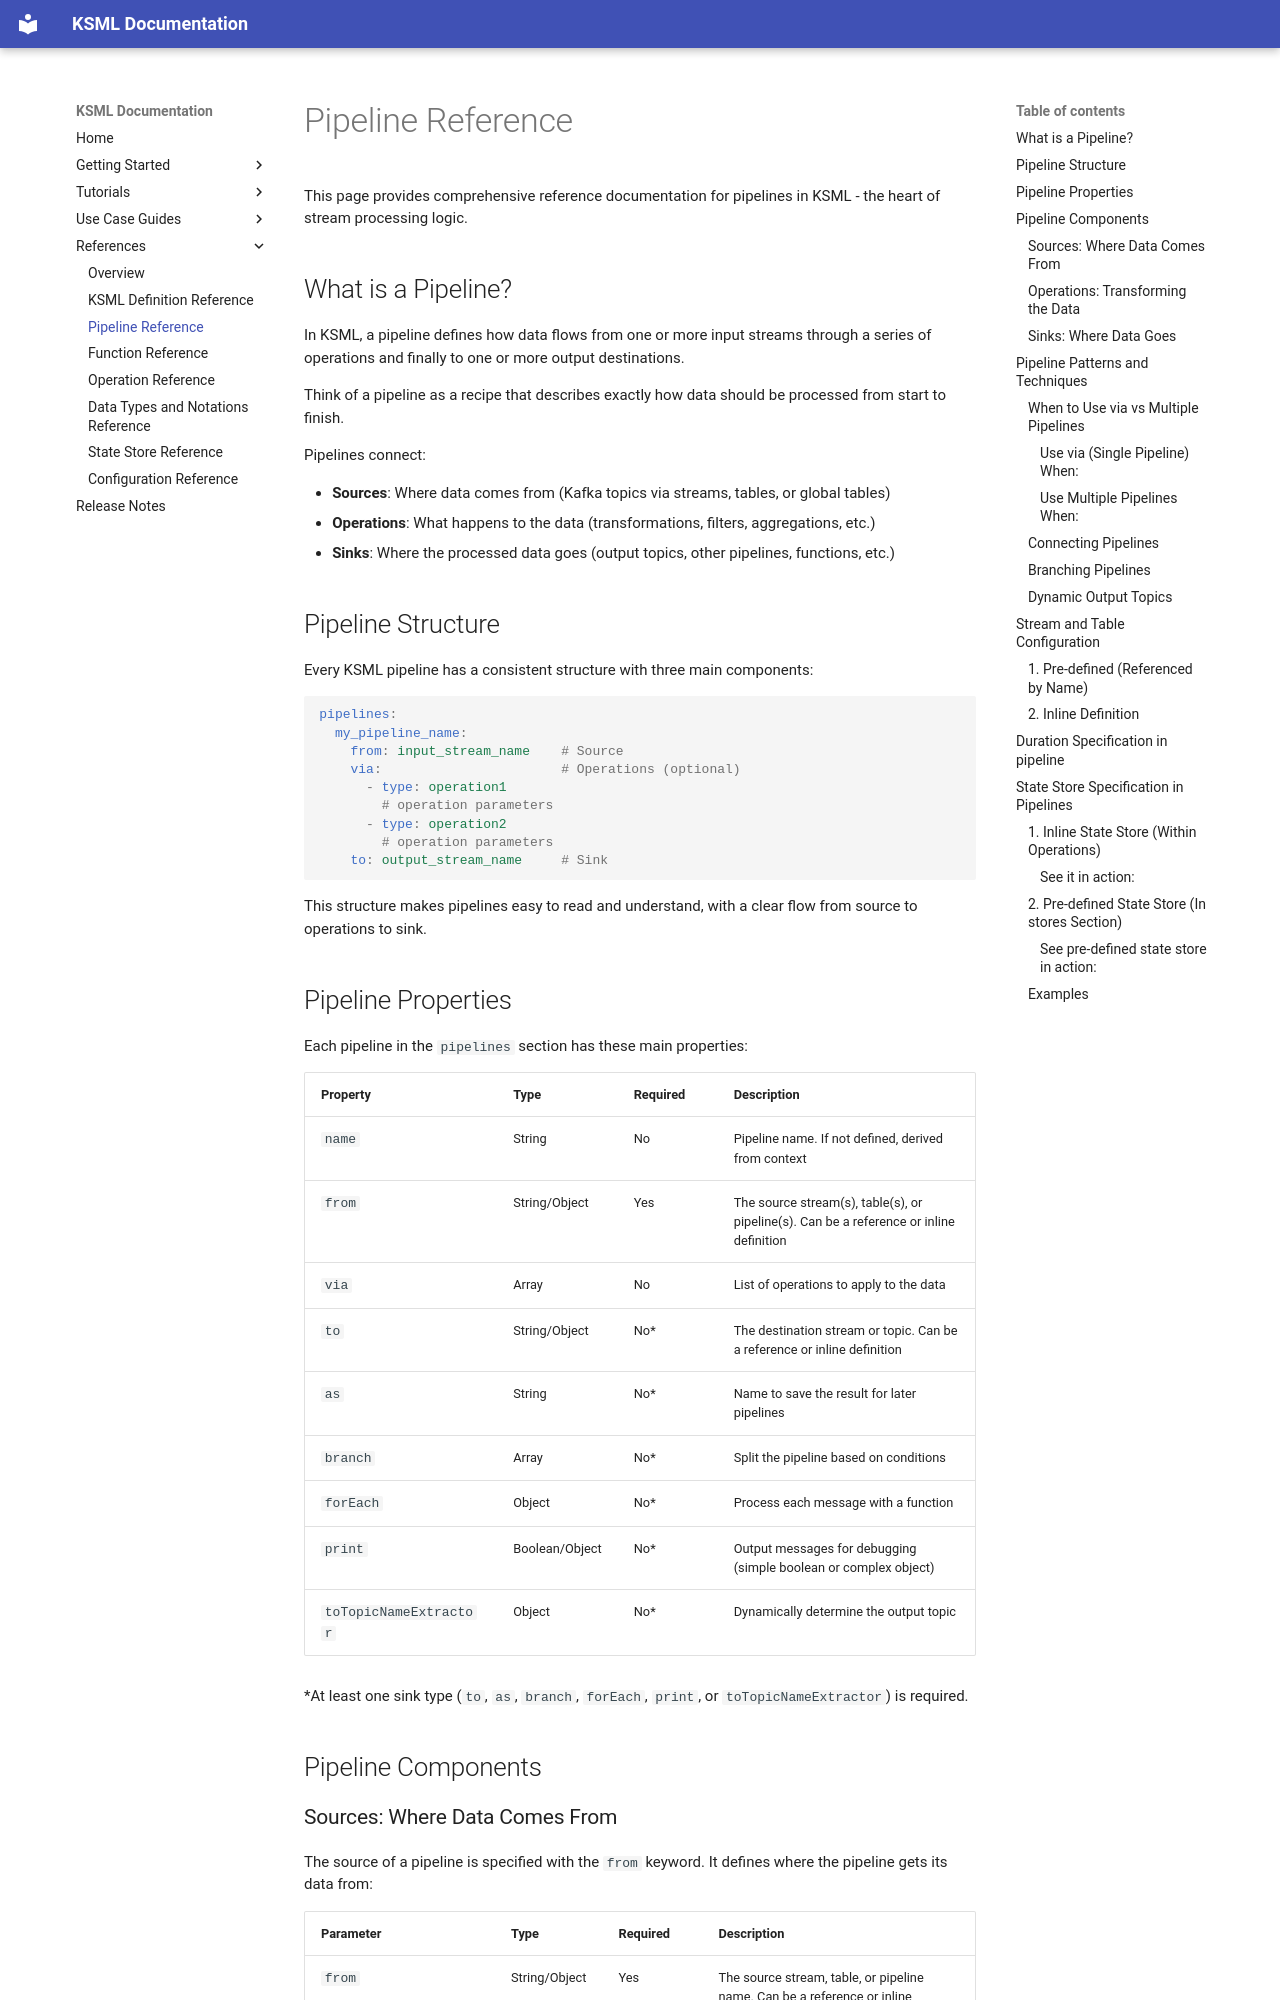

repository: Axual/ksml · page: 1.3.2/reference/pipeline-reference/index.html · generator: mkdocs

# Pipeline Reference

This page provides comprehensive reference documentation for pipelines in KSML - the heart of stream processing logic.

## What is a Pipeline?

In KSML, a pipeline defines how data flows from one or more input streams through a series of operations and finally to one or more output destinations.

Think of a pipeline as a recipe that describes exactly how data should be processed from start to finish.

Pipelines connect:

- **Sources**: Where data comes from (Kafka topics via streams, tables, or global tables)
- **Operations**: What happens to the data (transformations, filters, aggregations, etc.)
- **Sinks**: Where the processed data goes (output topics, other pipelines, functions, etc.)

## Pipeline Structure

Every KSML pipeline has a consistent structure with three main components:

```yaml
pipelines:
  my_pipeline_name:
    from: input_stream_name    # Source
    via:                       # Operations (optional)
      - type: operation1
        # operation parameters
      - type: operation2
        # operation parameters
    to: output_stream_name     # Sink
```

This structure makes pipelines easy to read and understand, with a clear flow from source to operations to sink.

## Pipeline Properties

Each pipeline in the `pipelines` section has these main properties:

| Property               | Type           | Required | Description                                                                             |
|------------------------|----------------|----------|-----------------------------------------------------------------------------------------|
| `name`                 | String         | No       | Pipeline name. If not defined, derived from context                                     |
| `from`                 | String/Object  | Yes      | The source stream(s), table(s), or pipeline(s). Can be a reference or inline definition |
| `via`                  | Array          | No       | List of operations to apply to the data                                                 |
| `to`                   | String/Object  | No*      | The destination stream or topic. Can be a reference or inline definition                |
| `as`                   | String         | No*      | Name to save the result for later pipelines, to use in `from`, as join or merge target, or in `cogroup` |
| `branch`               | Array          | No*      | Split the pipeline based on conditions                                                  |
| `forEach`              | Object         | No*      | Process each message with a function                                                    |
| `print`                | Boolean/Object | No*      | Output messages for debugging (simple boolean or complex object)                        |
| `toTopicNameExtractor` | Object         | No*      | Dynamically determine the output topic                                                  |

*At least one sink type (`to`, `as`, `branch`, `forEach`, `print`, or `toTopicNameExtractor`) is required.

## Pipeline Components
